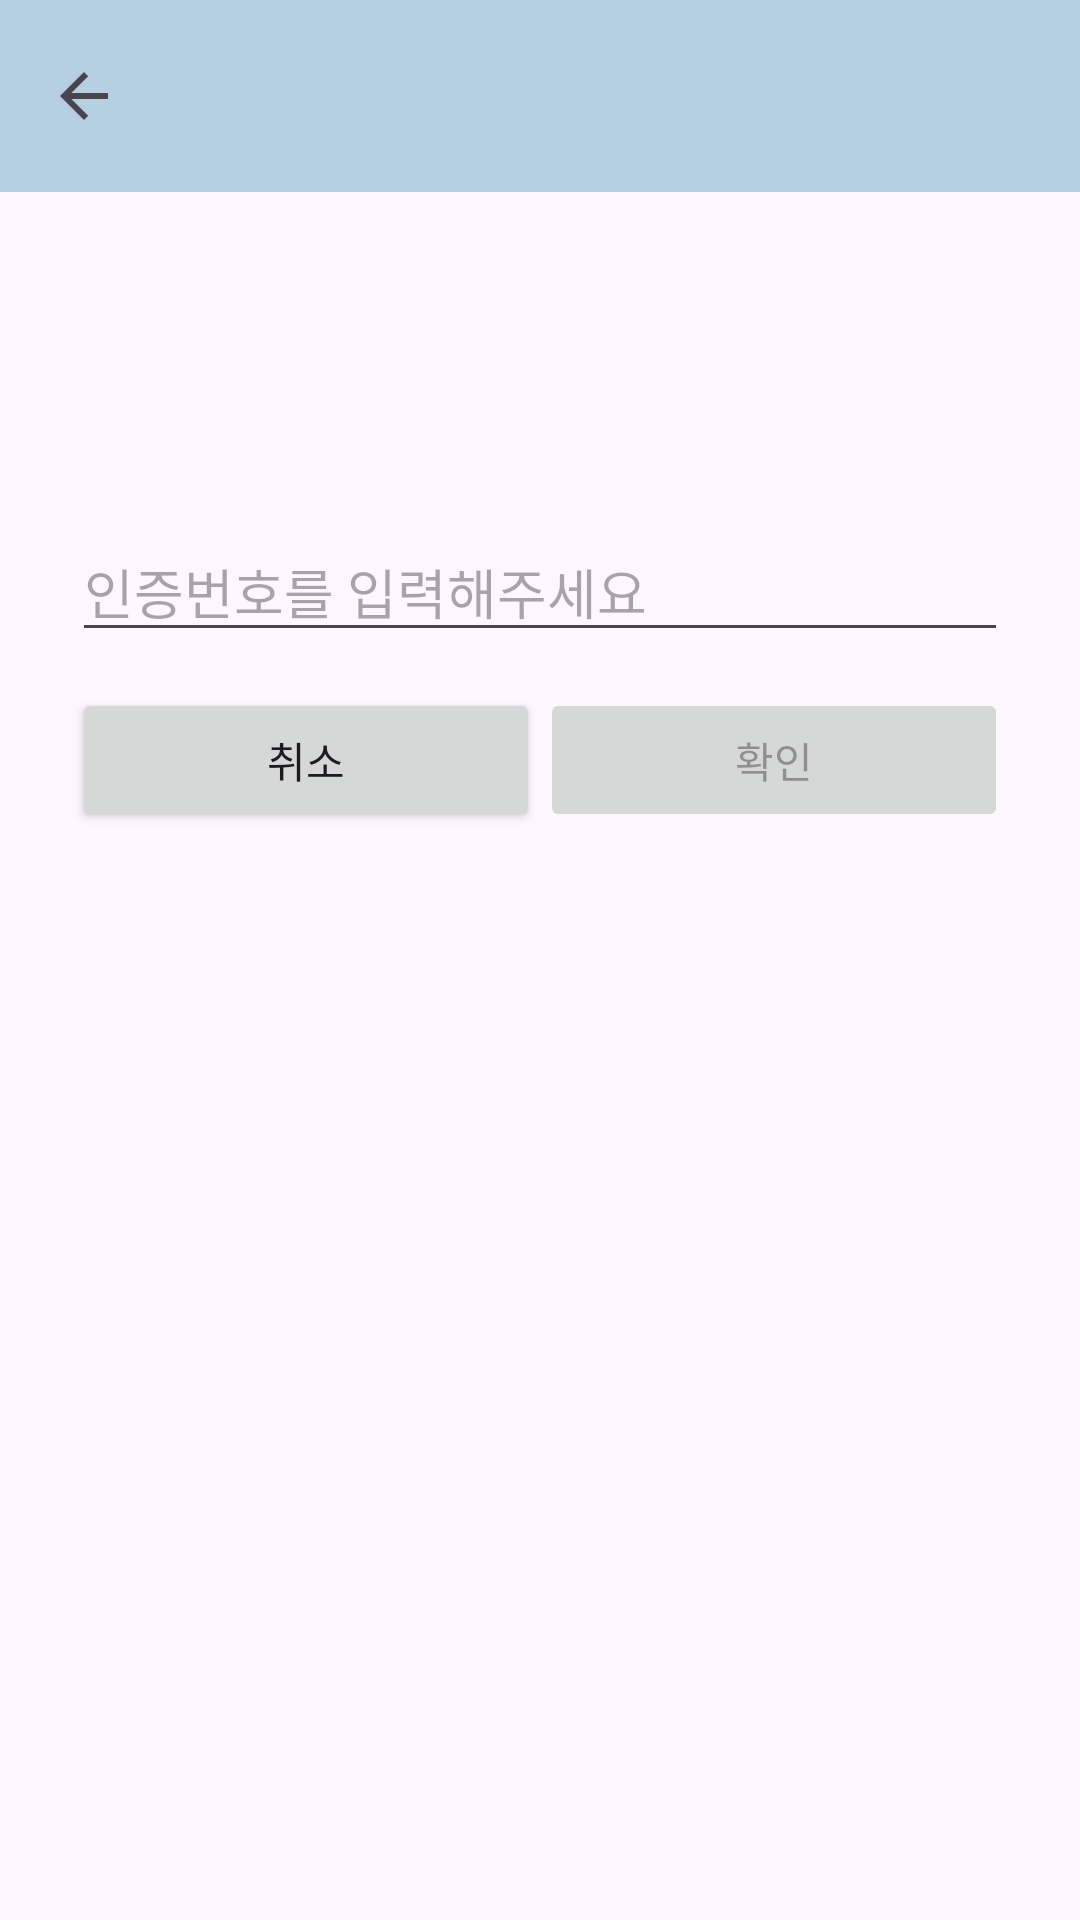

Produce the Android XML layout that renders to this screen, including the resource entries it uses.
<!-- AndroidManifest.xml: application theme Theme.customize -->
<!-- res/layout/fragment_find_child_pw_cert.xml -->
<?xml version="1.0" encoding="utf-8"?>
<androidx.coordinatorlayout.widget.CoordinatorLayout xmlns:android="http://schemas.android.com/apk/res/android"
    xmlns:app="http://schemas.android.com/apk/res-auto"
    android:layout_width="match_parent"
    android:layout_height="match_parent">

    <com.google.android.material.appbar.AppBarLayout
        android:layout_width="match_parent"
        android:layout_height="wrap_content">

        <com.google.android.material.appbar.MaterialToolbar
            android:id="@+id/toolbar"
            android:layout_width="match_parent"
            android:layout_height="wrap_content"
            app:navigationIcon="?attr/homeAsUpIndicator" />

    </com.google.android.material.appbar.AppBarLayout>

    <LinearLayout
        android:layout_width="match_parent"
        android:layout_height="match_parent"
        android:layout_marginTop="150dp"
        android:orientation="vertical"
        android:padding="24dp">

        <EditText
            android:id="@+id/input_cert_num"
            android:layout_width="match_parent"
            android:layout_height="wrap_content"
            android:hint="인증번호를 입력해주세요"
            android:inputType="number" />


        <LinearLayout
            android:layout_width="match_parent"
            android:layout_height="wrap_content"
            android:layout_marginTop="12dp">

            <android.widget.Button
                android:id="@+id/cancel_btn"
                android:layout_width="match_parent"
                android:layout_height="wrap_content"
                android:layout_weight="1"
                android:text="취소" />

            <android.widget.Button
                android:id="@+id/positive_btn"
                android:layout_width="match_parent"
                android:layout_height="wrap_content"
                android:layout_weight="1"
                android:enabled="false"
                android:text="확인" />

        </LinearLayout>
    </LinearLayout>

</androidx.coordinatorlayout.widget.CoordinatorLayout>
<!-- resources referenced by this layout -->
<resources>
  <style name="Theme.customize" parent="Theme.Material3.DayNight.NoActionBar">
          <item name="colorPrimary">@color/lightsteelblue</item> // 주 색상
          <item name="colorSurface">@color/navy4</item> // 조력자 목록 chips 색상
          <item name="colorOutline">@color/navy4</item> // 조력자 목록 chips 테두리 색상
          <item name="colorSecondaryContainer">@color/navy3</item> // 네비게이션 선택 요소 효과
          <item name="android:windowLightStatusBar">true</item> // 상태표시줄 밝게
          <item name="android:statusBarColor">@color/white</item> // 상태표시줄 색상
      </style>
  <color name="lightsteelblue">#B0C4DE</color>
  <color name="navy4">#B6D0E1</color>
  <color name="navy3">#1A4568</color>
  <color name="white">#FFFFFFFF</color>
</resources>
